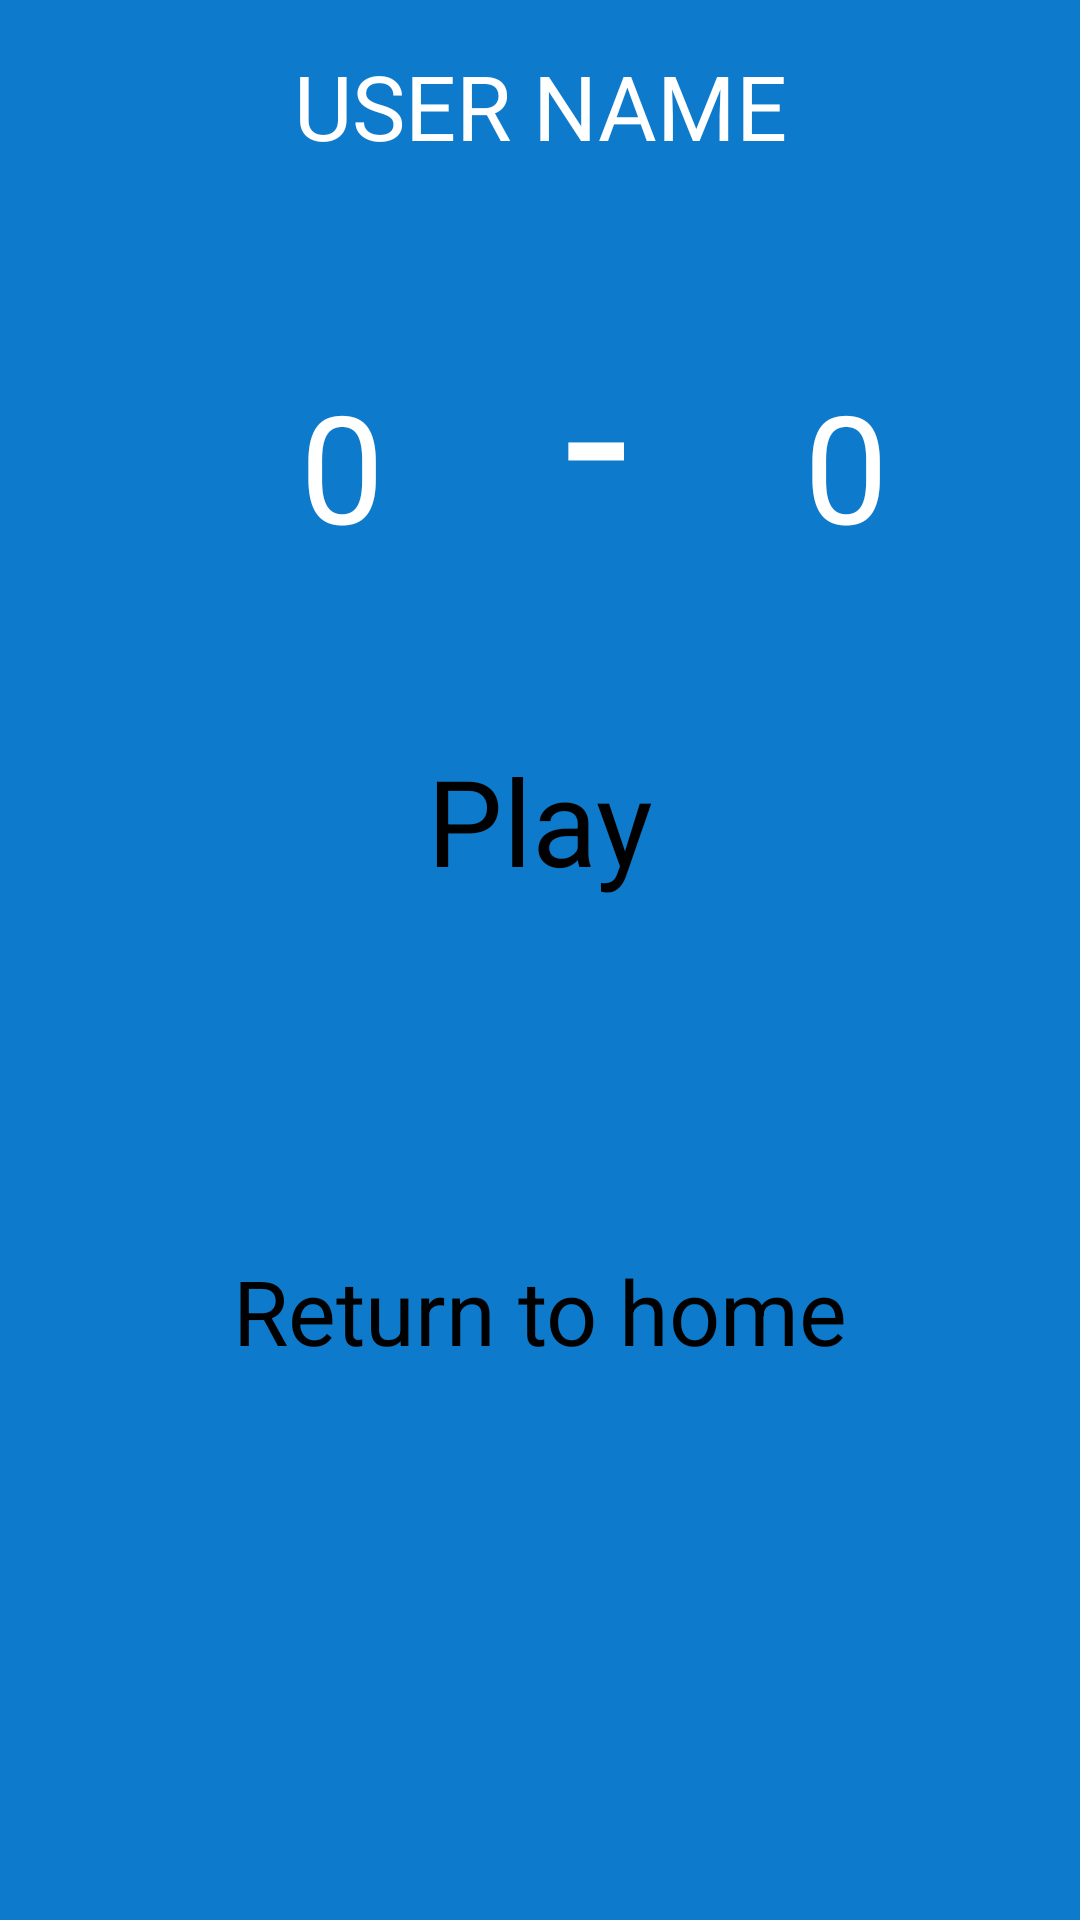

Here is an Android app screen rendered from its layout file. Give the layout XML and the strings, colors and styles it references.
<!-- AndroidManifest.xml: application theme Theme.Quiz2 -->
<!-- res/layout/activity_match_page.xml -->
<?xml version="1.0" encoding="utf-8"?>
<LinearLayout xmlns:android="http://schemas.android.com/apk/res/android"
    xmlns:app="http://schemas.android.com/apk/res-auto"
    xmlns:tools="http://schemas.android.com/tools"
    android:id="@+id/main"
    android:layout_width="match_parent"
    android:layout_height="match_parent"
    android:orientation="vertical"
    tools:context=".Activity.MatchPage"
    android:background="@color/colorBlue">

    <TextView
        android:id="@+id/opponentUserName"
        android:layout_width="match_parent"
        android:layout_height="60dp"
        android:text="USER NAME"
        android:textAlignment="center"
        android:layout_margin="15dp"
        android:textSize="30dp"
        android:textColor="@color/colorWhite"
        />
    <LinearLayout
        android:layout_width="match_parent"
        android:layout_height="wrap_content"
        android:orientation="horizontal">
        <TextView
            android:layout_width="wrap_content"
            android:layout_height="wrap_content"
            android:text="0"
            android:textColor="@color/colorWhite"
            android:id="@+id/UserScore"
            android:textSize="50dp"
            android:layout_marginLeft="100dp"/>
        <TextView
            android:layout_width="20dp"
            android:layout_height="wrap_content"
            android:text="-"
            android:textColor="@color/colorWhite"
            android:textSize="80dp"
            android:layout_marginLeft="60dp"/>

        <TextView
            android:id="@+id/opponentScore"
            android:layout_width="84dp"
            android:layout_height="wrap_content"
            android:layout_marginLeft="60dp"
            android:layout_marginRight="100dp"
            android:text="0"
            android:textColor="@color/colorWhite"
            android:textSize="50dp" />




    </LinearLayout>



    <Button
        android:layout_width="match_parent"
        android:layout_height="70dp"
        android:layout_margin="50dp"
        android:shadowRadius="@android:integer/config_longAnimTime"
        android:text="Play"
        android:textSize="40dp"
        android:textAlignment="center"
        android:id="@+id/playButton"
        android:backgroundTint="@color/colorOrange"/>
    <Button
        android:layout_width="match_parent"
        android:layout_height="70dp"
        android:layout_margin="50dp"
        android:shadowRadius="@android:integer/config_longAnimTime"
        android:text="Return to home"
        android:textSize="30dp"
        android:textAlignment="center"
        android:id="@+id/backButton"
        android:backgroundTint="@color/colorOrange"/>


</LinearLayout>
<!-- resources referenced by this layout -->
<resources>
  <color name="colorBlue">#0E7ACC</color>
  <color name="colorOrange">#FF8000</color>
  <color name="colorWhite">#FFFFFF</color>
  <style name="Theme.Quiz2" parent="Base.Theme.Quiz2">
      
      <item name="android:navigationBarColor">@android:color/transparent</item>
      <item name="android:statusBarColor">@android:color/transparent</item>
      <item name="android:windowLightStatusBar">?attr/isLightTheme</item>
    </style>
</resources>
